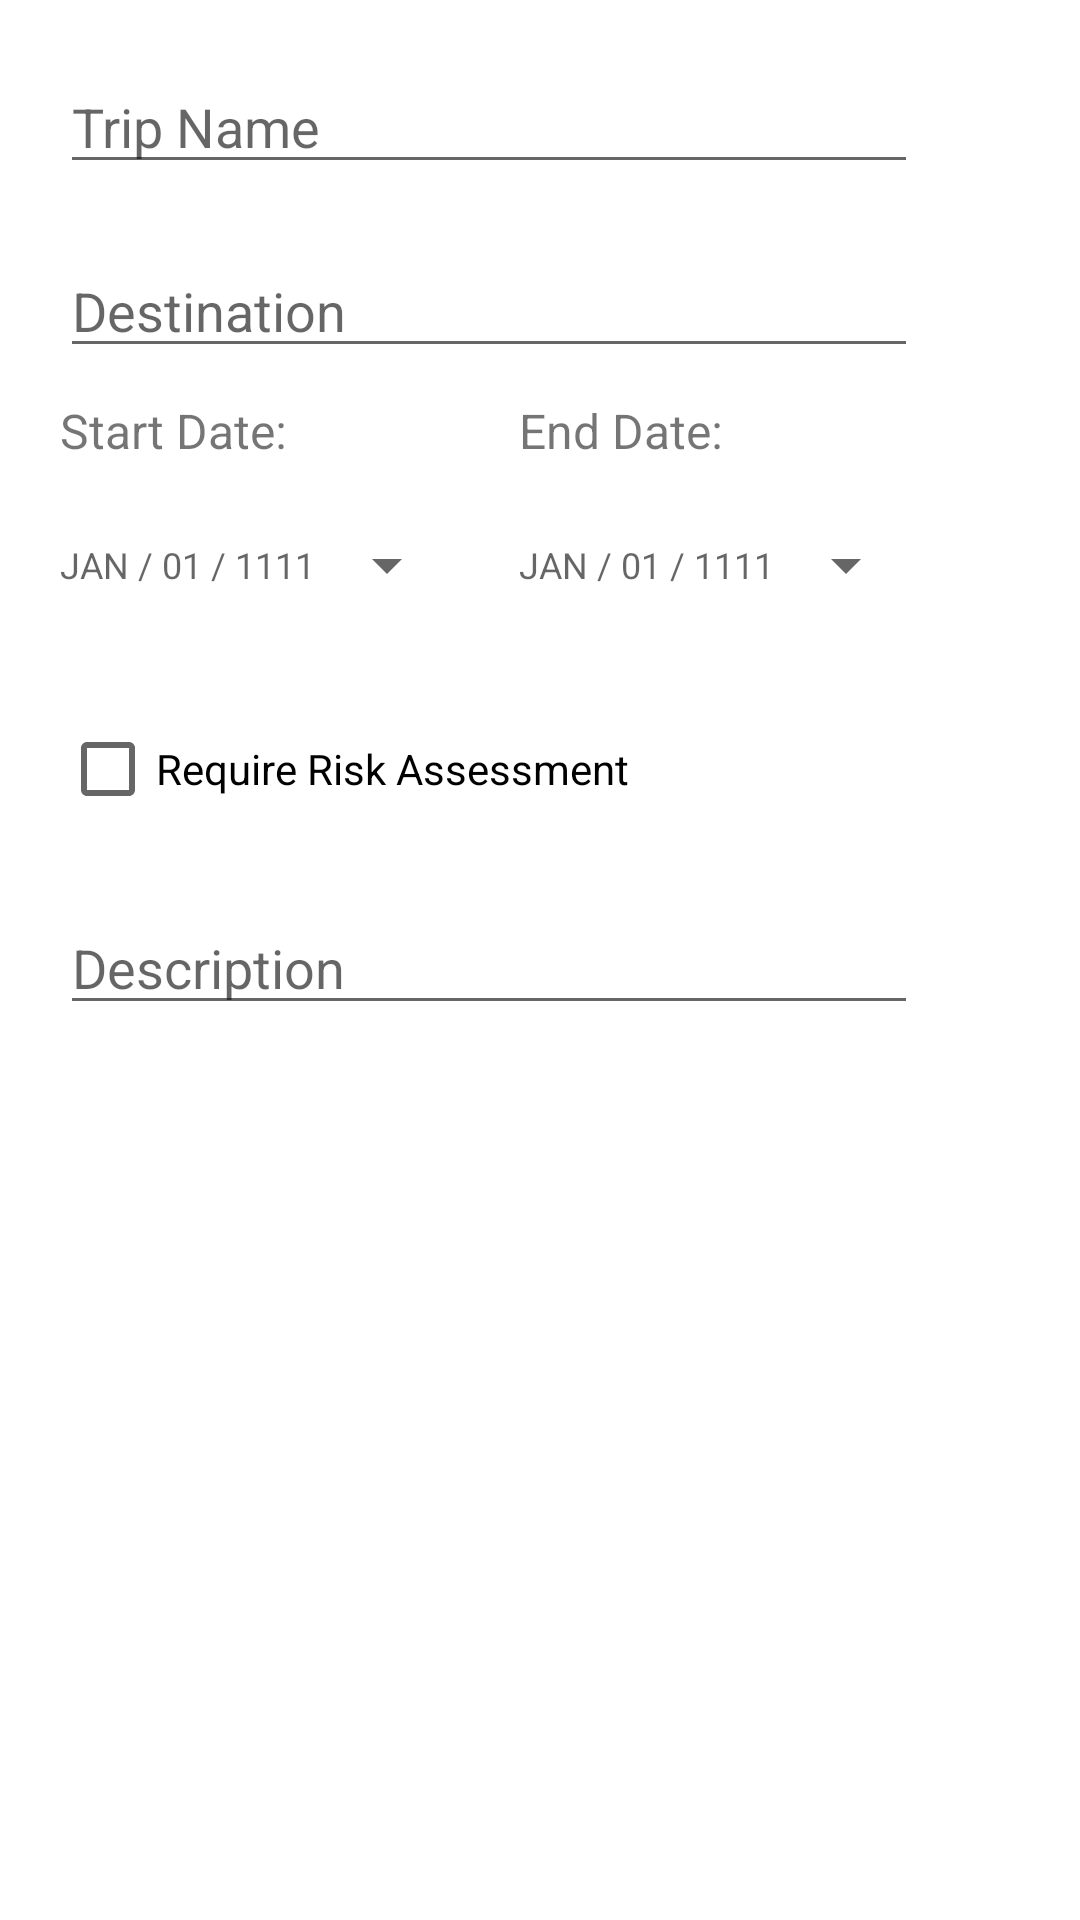

The Android layout XML behind this screen, and the referenced resources:
<!-- AndroidManifest.xml: application theme Theme.DemoSQLite -->
<!-- res/layout/popup_edit.xml -->
<?xml version="1.0" encoding="utf-8"?>
<LinearLayout
    xmlns:android="http://schemas.android.com/apk/res/android"
    xmlns:tools="http://schemas.android.com/tools"
    android:layout_width="match_parent"
    android:layout_height="match_parent"
    android:orientation="vertical">

    <LinearLayout
        android:layout_width="wrap_content"
        android:layout_height="wrap_content"
        android:layout_margin="10dp"
        android:orientation="vertical">

        <EditText
            android:id="@+id/et_trip_name"
            android:layout_margin="10dp"
            android:layout_width="match_parent"
            android:layout_height="wrap_content"
            android:hint="@string/TripName"/>

        <EditText
            android:id="@+id/et_trip_destination"
            android:layout_margin="10dp"
            android:layout_width="match_parent"
            android:layout_height="wrap_content"
            android:hint="@string/TripDestination"/>

        <LinearLayout
            android:layout_width="wrap_content"
            android:layout_height="wrap_content"
            android:orientation="horizontal">

            <LinearLayout
                android:layout_width="wrap_content"
                android:layout_height="wrap_content"
                android:orientation="vertical">
                <TextView
                    android:layout_marginStart="10dp"
                    android:layout_width="wrap_content"
                    android:layout_height="wrap_content"
                    android:text="@string/TripDate"
                    android:textSize="16sp" />

                <androidx.appcompat.widget.AppCompatButton
                    android:id="@+id/btn_trip_start"
                    android:layout_margin="10dp"
                    style="@style/Widget.AppCompat.Spinner"
                    android:layout_width="wrap_content"
                    android:layout_height="wrap_content"
                    android:hint="@string/defaultDate"
                    android:textColor="@color/black"
                    android:textSize="12sp"
                    tools:ignore="HardcodedText" />
            </LinearLayout>

            <LinearLayout
                android:layout_width="wrap_content"
                android:layout_height="wrap_content"
                android:orientation="vertical">
                <TextView
                    android:layout_marginStart="10dp"
                    android:layout_width="wrap_content"
                    android:layout_height="wrap_content"
                    android:text="@string/TripEnd"
                    android:textSize="16sp" />

                <androidx.appcompat.widget.AppCompatButton
                    android:id="@+id/btn_trip_end"
                    android:layout_margin="10dp"
                    style="@style/Widget.AppCompat.Spinner"
                    android:layout_width="wrap_content"
                    android:layout_height="wrap_content"
                    android:hint="@string/defaultDate"
                    android:textColor="@color/black"
                    android:textSize="12sp"
                    tools:ignore="HardcodedText" />
            </LinearLayout>

        </LinearLayout>

        <CheckBox
            android:id="@+id/cb_risk_assessment"
            android:layout_margin="10dp"
            android:layout_width="wrap_content"
            android:layout_height="wrap_content"
            android:text="@string/require_risk_assessment"/>

        <EditText
            android:id="@+id/et_trip_desc"
            android:layout_margin="10dp"
            android:layout_width="match_parent"
            android:layout_height="wrap_content"
            android:hint="@string/TripDesc"/>


    </LinearLayout>

</LinearLayout>
<!-- resources referenced by this layout -->
<resources>
  <string name="TripDate">Start Date:</string>
  <string name="TripDesc">Description</string>
  <string name="TripDestination">Destination</string>
  <string name="TripEnd">End Date:</string>
  <string name="TripName">Trip Name</string>
  <string name="defaultDate">JAN / 01 / 1111</string>
  <string name="require_risk_assessment">Require Risk Assessment</string>
  <style name="Theme.DemoSQLite" parent="Theme.MaterialComponents.DayNight.DarkActionBar">
          
          <item name="colorPrimary">@color/purple_500</item>
          <item name="colorPrimaryVariant">@color/purple_700</item>
          <item name="colorOnPrimary">@color/white</item>
          
          <item name="colorSecondary">@color/teal_200</item>
          <item name="colorSecondaryVariant">@color/teal_700</item>
          <item name="colorOnSecondary">@color/black</item>
          <item name="colorOnError">@color/red</item>
          
          <item name="android:statusBarColor" tools:targetApi="l">?attr/colorPrimaryVariant</item>
          
      </style>
  <!-- not gathered from this repository: default colours our renderer supplied (Android Studio template values) -->
  <color name="purple_500">#FF6200EE</color>
  <color name="purple_700">#FF3700B3</color>
  <color name="teal_200">#FF03DAC5</color>
  <color name="teal_700">#FF018786</color>
  <color name="black">#FF000000</color>
  <color name="white">#FFFFFFFF</color>
</resources>
